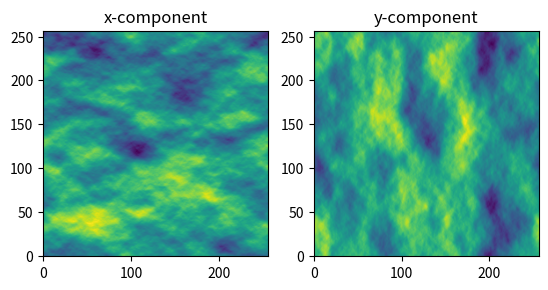

Write the Python code that produced this figure.
from math import *
import numpy as np
import scipy.fftpack as fft

class GenerateCN:

    def __init__(self, corrlen, grid_dimensions=None, grid_shape=None, grid_level=4, ndim=2, const=1e2, **kwargs):

        self.corrlen = corrlen
        self.ndim = ndim
        self.const=const

        if grid_dimensions is None:
            self.grid_dimensions = [1] * ndim
        else:
            self.grid_dimensions = grid_dimensions

        if grid_shape is None: ### Unit square (cube)
            N = 2**grid_level + 1
            self.grid_shape = [N] * ndim
        elif np.isscalar(grid_shape):
            self.grid_shape = [grid_shape] * ndim
        else:
            self.grid_shape = grid_shape[:ndim]

        self.grid_dimensions = np.array(self.grid_dimensions)
        self.grid_shape = np.array(self.grid_shape)

        self.Frequencies = [(2*pi/self.grid_dimensions[j])*(self.grid_shape[j]*fft.fftfreq(self.grid_shape[j])) for j in range(ndim)]
        self.noise_std = np.sqrt(np.prod(self.grid_dimensions/self.grid_shape))
        self.prng = np.random.RandomState()

    def __call__(self, seed=None):

        if seed is not None:
            self.prng = np.random.RandomState(seed=seed)

        if self.ndim == 3:
            # GENERATE NOISE
            noise = np.stack([self.prng.normal(0, 1, self.grid_shape) for _ in range(3)], axis=-1)
            noise *= self.noise_std
            noise = fft.fftn(noise,axes=(0,1,2)) # DFT FORWARD

            # GENERATE FREQUENCIES
            k = np.array(list(np.meshgrid(*self.Frequencies, indexing='ij')))
            k1 = k[0,...]
            k2 = k[1,...]
            k3 = k[2,...]
            kk = np.sum(k**2,axis=0)

            # APPLY SPECTRUM
            spectrum = self.const / (1 + (self.corrlen**2) * kk)**(17/12)
            for i in range(3):
                noise[...,i] *= spectrum

            # APPLY CURL
            tmp1 = noise[...,0].copy()
            tmp2 = noise[...,1].copy()
            tmp3 = noise[...,2].copy()
            noise[...,0] = k2*tmp3 - k3*tmp2
            noise[...,1] = k3*tmp1 - k1*tmp3
            noise[...,2] = k1*tmp2 - k2*tmp1
            vf = fft.ifftn(1j*noise,axes=(0,1,2)).real # DFT BACKWARD

        else:
            # GENERATE NOISE
            noise = self.prng.normal(0, 1, self.grid_shape)
            noise *= self.noise_std
            noise = fft.fftn(noise) # DFT FORWARD

            # GENERATE FREQUENCIES
            k = np.array(list(np.meshgrid(*self.Frequencies, indexing='ij')))
            k1 = k[0,...]
            k2 = k[1,...]
            kk = np.sum(k**2,axis=0)

            # APPLY SPECTRUM
            spectrum = self.const / (1 + (self.corrlen**2) * kk)**(17/12)
            noise *= spectrum

            # APPLY CURL
            vf = np.zeros((noise.shape + (2,)),dtype=np.complex128)
            vf[...,0] = k2*noise
            vf[...,1] =-k1*noise
            vf = fft.ifftn(1j*vf,axes=(0,1)).real # DFT BACKWARD

        return vf


if __name__ == "__main__":

    import matplotlib.pyplot as plt

    vf_gen = GenerateCN(corrlen=0.1, grid_level=8)
    vf = vf_gen()

    fig, (ax1, ax2) = plt.subplots(ncols=2)

    ax1.set_title("x-component")
    im = ax1.imshow(vf[:,:,0].T, origin='lower')

    ax2.set_title("y-component")
    im = ax2.imshow(vf[:,:,1].T, origin='lower')

    plt.show()




